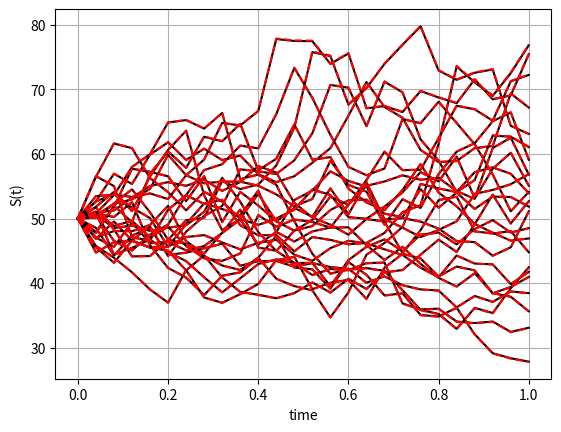
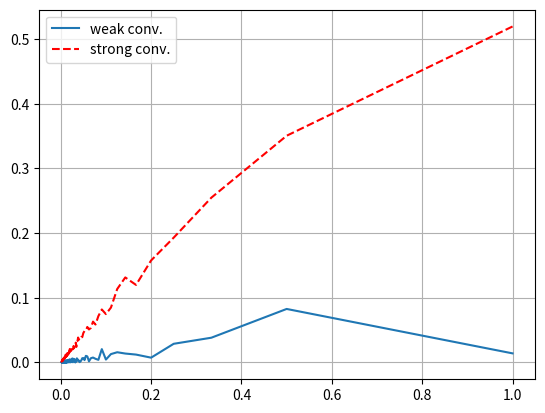

Write the Python code that produced these figures, in order.
#%%
"""
Created on Jan 20 2019
Milstein discretization of the GBM
@author: Lech A. Grzelak
"""
import numpy as np
import matplotlib.pyplot as plt
import scipy.stats as st

def GeneratePathsGBMMilstein(NoOfPaths,NoOfSteps,T,r,sigma,S_0):    
    Z = np.random.normal(0.0,1.0,[NoOfPaths,NoOfSteps])
    W = np.zeros([NoOfPaths, NoOfSteps+1])
   
    # Approximation
    S1 = np.zeros([NoOfPaths, NoOfSteps+1])
    S1[:,0] =S_0
    
    # Exact
    S2 = np.zeros([NoOfPaths, NoOfSteps+1])
    S2[:,0] =S_0
    
    time = np.zeros([NoOfSteps+1])
        
    dt = T / float(NoOfSteps)
    for i in range(0,NoOfSteps):
        # making sure that samples from normal have mean 0 and variance 1
        if NoOfPaths > 1:
            Z[:,i] = (Z[:,i] - np.mean(Z[:,i])) / np.std(Z[:,i])
        W[:,i+1] = W[:,i] + np.power(dt, 0.5)*Z[:,i]
        
        S1[:,i+1] = S1[:,i] + r * S1[:,i]* dt + sigma * S1[:,i] * (W[:,i+1] - W[:,i]) \
                    + 0.5 * sigma**2 * S1[:,i] * (np.power((W[:,i+1] - W[:,i]),2) - dt)
                    
        S2[:,i+1] = S2[:,i] * np.exp((r - 0.5*sigma*sigma) *dt + sigma * (W[:,i+1] - W[:,i]))
        time[i+1] = time[i] +dt
        
    # Retun S1 and S2
    paths = {"time":time,"S1":S1,"S2":S2}
    return paths

def mainCalculation():
    NoOfPaths = 25
    NoOfSteps = 25
    T = 1
    r = 0.06
    sigma = 0.3
    S_0 = 50
    
    # Simulated paths
    Paths = GeneratePathsGBMMilstein(NoOfPaths,NoOfSteps,T,r,sigma,S_0)
    timeGrid = Paths["time"]
    S1 = Paths["S1"]
    S2 = Paths["S2"]
    
    plt.figure(1)
    plt.plot(timeGrid, np.transpose(S1),'k')   
    plt.plot(timeGrid, np.transpose(S2),'--r')   
    plt.grid()
    plt.xlabel("time")
    plt.ylabel("S(t)")
    plt.savefig('MilsteinConvergence_GBM_figure1.png')
    
    # Weak and strong convergence
    NoOfStepsV = range(1,500,1)
    NoOfPaths = 100
    errorWeak = np.zeros([len(NoOfStepsV),1])
    errorStrong = np.zeros([len(NoOfStepsV),1])
    dtV = np.zeros([len(NoOfStepsV),1])
    for idx, NoOfSteps in enumerate(NoOfStepsV):
        Paths = GeneratePathsGBMMilstein(NoOfPaths,NoOfSteps,T,r,sigma,S_0)
        # Get the paths at T
        S1_atT = Paths["S1"][:,-1]
        S2_atT = Paths["S2"][:,-1]
        errorWeak[idx] = np.abs(np.mean(S1_atT)-np.mean(S2_atT))
        errorStrong[idx] = np.mean(np.abs(S1_atT-S2_atT))
        dtV[idx] = T/NoOfSteps
        
    print(errorStrong)    
    plt.figure(2)
    plt.plot(dtV,errorWeak)
    plt.plot(dtV,errorStrong,'--r')
    plt.grid()
    plt.legend(['weak conv.','strong conv.'])
    plt.savefig('MilsteinConvergence_GBM_figure2.png')
     
mainCalculation()
